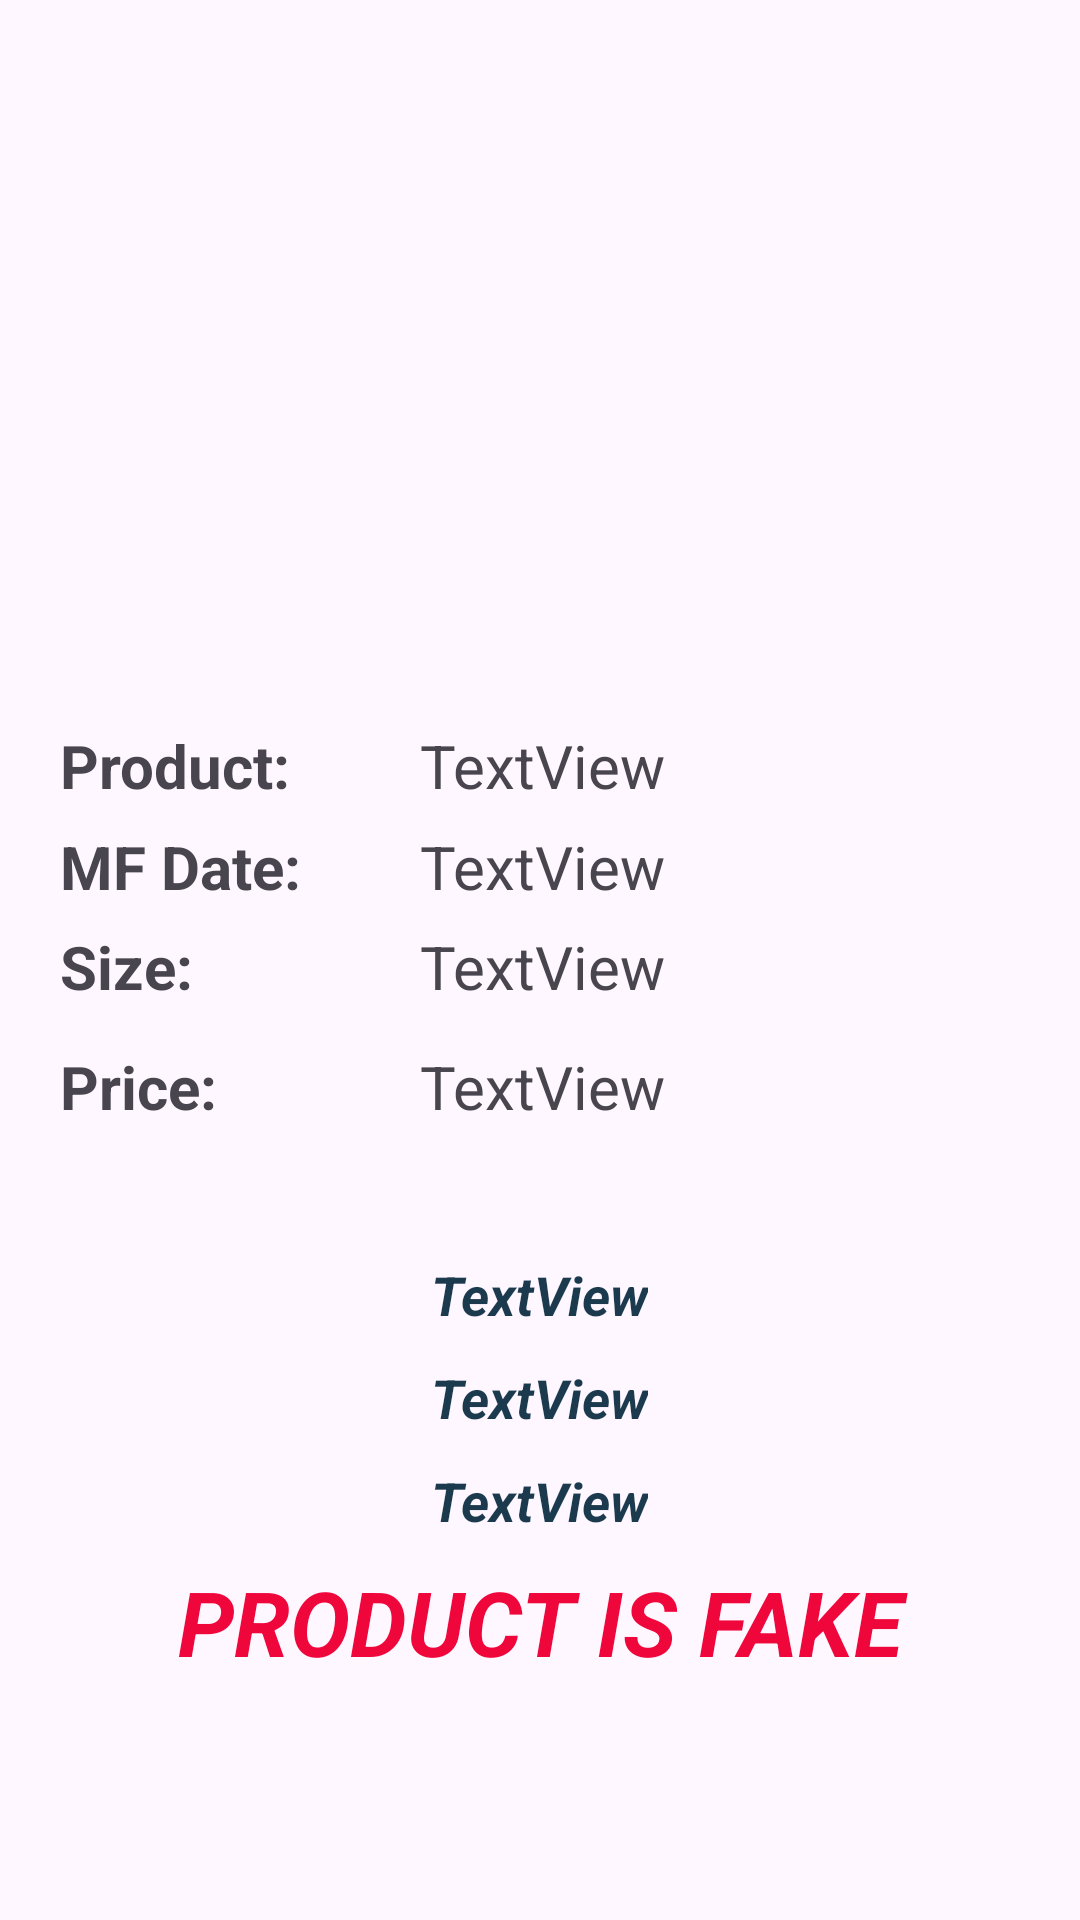

Write the Android layout XML for this screen, with the resource values it uses.
<!-- AndroidManifest.xml: application theme Theme.FakeProduct -->
<!-- res/layout/activity_view_qr.xml -->
<?xml version="1.0" encoding="utf-8"?>
<LinearLayout xmlns:android="http://schemas.android.com/apk/res/android"
    xmlns:app="http://schemas.android.com/apk/res-auto"
    xmlns:tools="http://schemas.android.com/tools"
    android:layout_width="match_parent"
    android:layout_height="match_parent"
    android:gravity="center"
    android:orientation="vertical">

    <ImageView
        android:id="@+id/imageView3"
        android:layout_width="352dp"
        android:layout_height="157dp"
        app:srcCompat="@drawable/ic_launcher_background" />

    <TableRow
        android:layout_width="wrap_content"
        android:layout_height="40dp"
        android:gravity="center">

        <TextView
            android:id="@+id/textView7"
            android:layout_width="120dp"
            android:layout_height="wrap_content"
            android:backgroundTint="#D82E2E"
            android:text="Product:"
            android:textStyle="bold"
            android:textSize="20sp"
            android:visibility="visible" />

        <TextView
            android:id="@+id/textView8"
            android:layout_width="200dp"
            android:layout_height="wrap_content"
            android:text="TextView"
            android:textSize="20sp"
            android:visibility="visible" />
    </TableRow>

    <TableRow
        android:layout_width="match_parent"
        android:layout_height="wrap_content"
        android:gravity="center">

        <TextView
            android:id="@+id/textView9"
            android:layout_width="120dp"
            android:layout_height="wrap_content"
            android:text="MF Date:"
            android:textStyle="bold"
            android:textSize="20sp"
            android:visibility="visible" />

        <TextView
            android:id="@+id/textView10"
            android:layout_width="200dp"
            android:layout_height="wrap_content"
            android:text="TextView"
            android:textSize="20sp"
            android:visibility="visible" />
    </TableRow>

    <TableRow
        android:layout_width="wrap_content"
        android:layout_height="40dp"
        android:gravity="center">

        <TextView
            android:id="@+id/textView13"
            android:layout_width="120dp"
            android:layout_height="wrap_content"
            android:backgroundTint="#D82E2E"
            android:text="Size:"
            android:textStyle="bold"
            android:textSize="20sp"
            android:visibility="visible" />

        <TextView
            android:id="@+id/textView14"
            android:layout_width="200dp"
            android:layout_height="wrap_content"
            android:text="TextView"
            android:textSize="20sp"
            android:visibility="visible" />

    </TableRow>

    <TableRow
        android:layout_width="wrap_content"
        android:layout_height="40dp"
        android:gravity="center">

        <TextView
            android:id="@+id/textView15"
            android:layout_width="120dp"
            android:layout_height="wrap_content"
            android:backgroundTint="#D82E2E"
            android:text="Price:"
            android:textStyle="bold"
            android:textSize="20sp"
            android:visibility="visible" />


        <TextView
            android:id="@+id/textView16"
            android:layout_width="200dp"
            android:layout_height="wrap_content"
            android:text="TextView"
            android:textSize="20sp"
            android:visibility="visible" />
    </TableRow>

    <TableRow
        android:layout_width="match_parent"
        android:layout_height="wrap_content"
        android:gravity="center">

        <TextView
            android:id="@+id/textView3"
            android:layout_width="wrap_content"
            android:layout_height="wrap_content"
            android:text=""
            android:textSize="20dp" />

    </TableRow>


    <TableRow
        android:layout_width="match_parent"
        android:layout_height="wrap_content"
        android:layout_marginTop="10dp"
        android:gravity="center">

    </TableRow>

    <TextView
        android:id="@+id/textView4"
        android:layout_width="wrap_content"
        android:layout_height="wrap_content"
        android:text="TextView"
        android:textColor="@color/navy_blue_dark"
        android:textSize="18sp"
        android:textStyle="bold|italic" />

    <TableRow
        android:layout_width="match_parent"
        android:layout_height="wrap_content"
        android:layout_marginTop="10dp"
        android:gravity="center">

        <TextView
            android:id="@+id/textView5"
            android:layout_width="wrap_content"
            android:layout_height="wrap_content"
            android:text="TextView"
            android:textColor="@color/navy_blue_dark"
            android:textSize="18sp"
            android:textStyle="bold|italic" />
    </TableRow>

    <TableRow
        android:layout_width="match_parent"
        android:layout_height="wrap_content"
        android:layout_marginTop="10dp"
        android:gravity="center">

        <TextView
            android:id="@+id/textView6"
            android:layout_width="wrap_content"
            android:layout_height="wrap_content"
            android:text="TextView"
            android:textColor="@color/navy_blue_dark"
            android:textSize="18sp"
            android:textStyle="bold|italic" />
    </TableRow>



    <TextView
        android:id="@+id/textView17"
        android:layout_width="match_parent"
        android:layout_height="wrap_content"
        android:layout_marginTop="8dp"
        android:layout_marginBottom="1dp"
        android:gravity="center"
        android:text="PRODUCT IS FAKE"
        android:textColor="#EF073B"
        android:textSize="30sp"
        android:textStyle="bold|italic" />


</LinearLayout>
<!-- resources referenced by this layout -->
<resources>
  <color name="navy_blue_dark">#1C3A4E</color>
  <style name="Theme.FakeProduct" parent="Base.Theme.FakeProduct" />
  <style name="Base.Theme.FakeProduct" parent="Theme.Material3.DayNight.NoActionBar">
          
          
      </style>
</resources>
